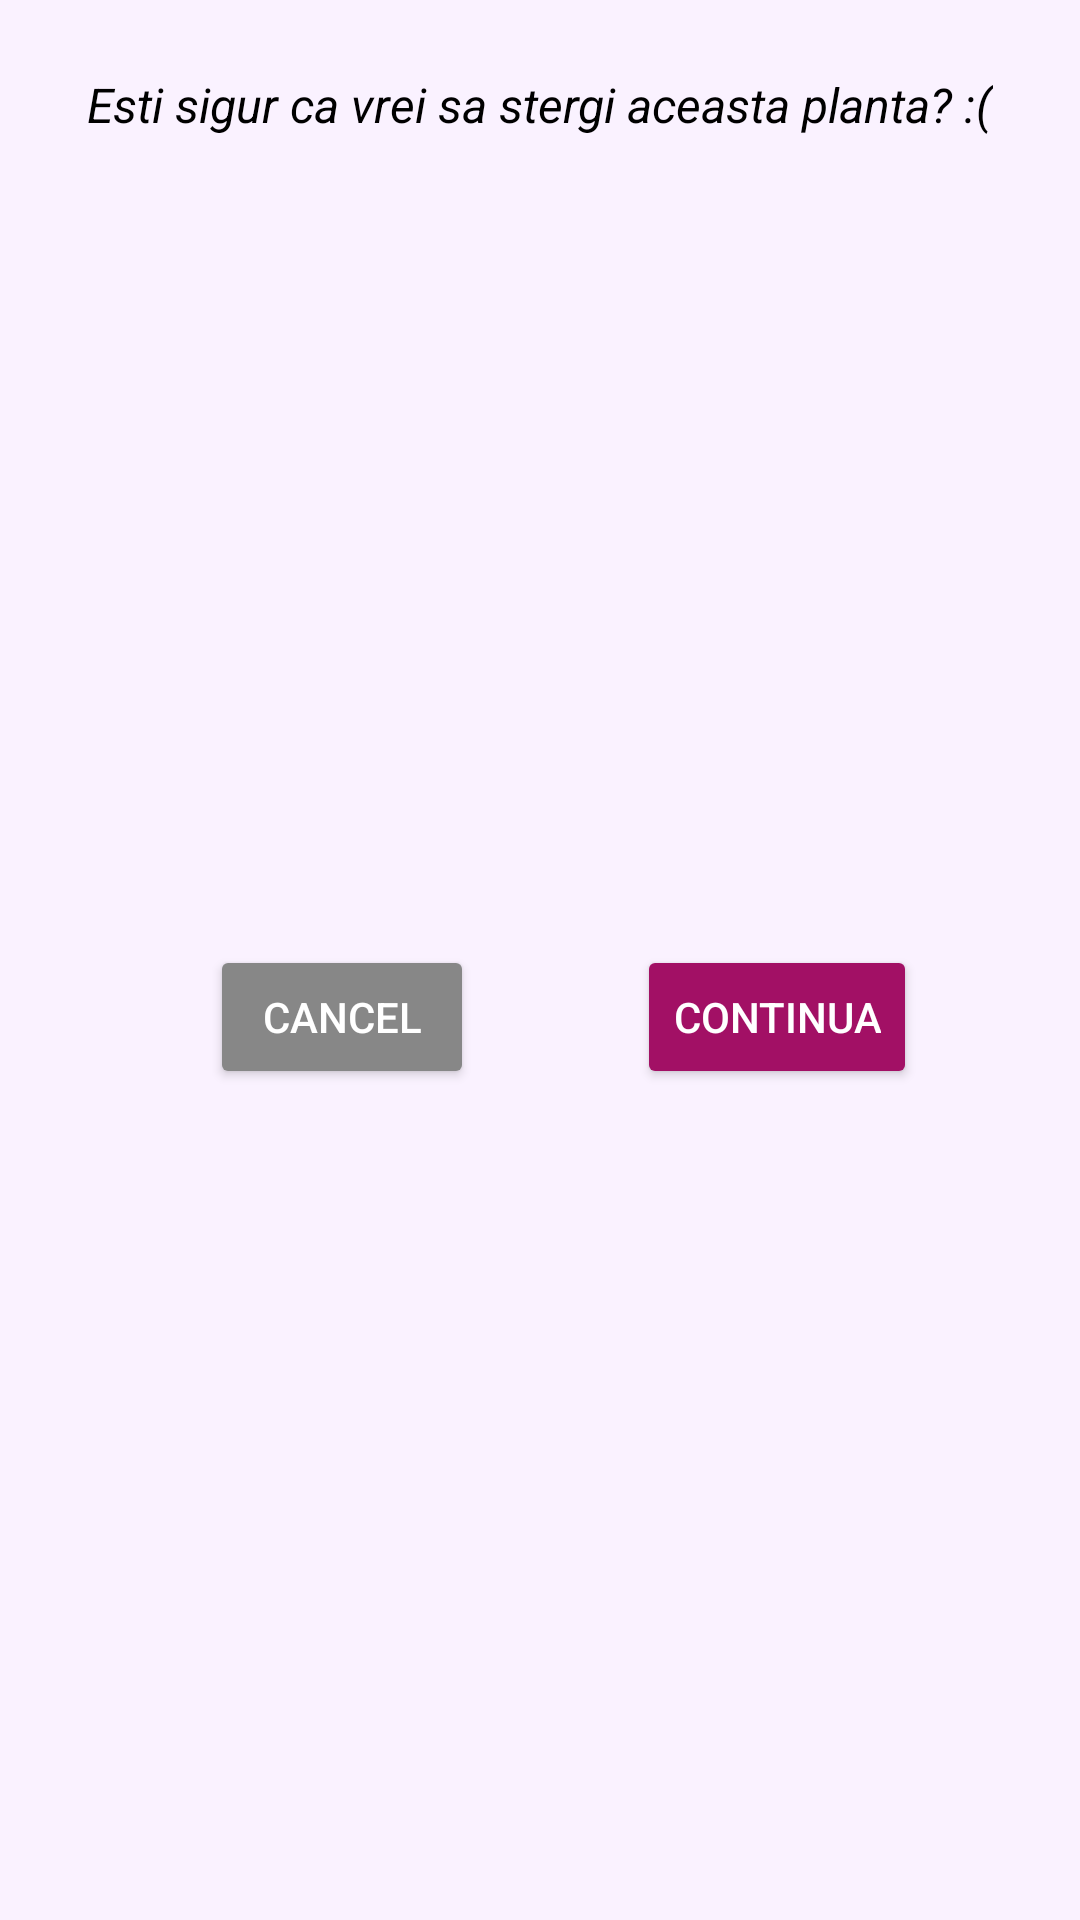

This screen was rendered from an Android layout file. Write that file and the resources it references.
<!-- AndroidManifest.xml: application theme Theme.Plantbot -->
<!-- res/layout/bottom_sheet_layout_delete_plant.xml -->
<?xml version="1.0" encoding="utf-8"?>
<androidx.constraintlayout.widget.ConstraintLayout xmlns:android="http://schemas.android.com/apk/res/android"
    xmlns:app="http://schemas.android.com/apk/res-auto"
    android:layout_width="match_parent"
    android:layout_height="wrap_content"
    android:background="@color/movdeschisbckground"
    >

    <TextView
        android:id="@+id/textView"
        android:layout_width="wrap_content"
        android:layout_height="wrap_content"
        android:text="Esti sigur ca vrei sa stergi aceasta planta? :("
        android:textColor="@color/black"
        android:textSize="16sp"
        android:textStyle="italic"
        app:layout_constraintEnd_toEndOf="parent"
        app:layout_constraintStart_toStartOf="parent"
        app:layout_constraintTop_toTopOf="parent"
        android:layout_marginTop="24dp"
        />



    <Button
        android:id="@+id/continue_delete_button"
        android:layout_width="wrap_content"
        android:layout_height="wrap_content"
        android:text="Continua"
        android:textColor="@color/white"
        android:backgroundTint="@color/fuchsia_chestie"
        android:textStyle="normal"
        app:layout_constraintEnd_toEndOf="parent"
        app:layout_constraintStart_toEndOf="@id/cancel_delete_button"
        app:layout_constraintTop_toBottomOf="@+id/textView"
        app:layout_constraintBottom_toBottomOf="parent"
        android:layout_marginTop="32dp"
        android:layout_marginBottom="40dp"
        />

    <Button
        android:id="@+id/cancel_delete_button"
        android:layout_width="wrap_content"
        android:layout_height="wrap_content"
        android:text="Cancel"
        android:textColor="@color/white"
        android:backgroundTint="@color/alt_gri_mai_inchis"
        android:textStyle="normal"
        android:layout_marginStart="70dp"
        app:layout_constraintStart_toStartOf="parent"
        app:layout_constraintTop_toBottomOf="@+id/textView"
        app:layout_constraintBottom_toBottomOf="parent"
        android:layout_marginTop="32dp"
        android:layout_marginBottom="40dp"
        />


</androidx.constraintlayout.widget.ConstraintLayout>
<!-- resources referenced by this layout -->
<resources>
  <color name="alt_gri_mai_inchis">#878787</color>
  <color name="black">#FF000000</color>
  <color name="fuchsia_chestie">#a21065</color>
  <color name="movdeschisbckground">#faf2ff</color>
  <color name="white">#FFFFFFFF</color>
  <style name="Theme.Plantbot" parent="Theme.MaterialComponents.DayNight.DarkActionBar">
          
          <item name="colorPrimary">@color/purple_500</item>
          <item name="colorPrimaryVariant">@color/purple_700</item>
          <item name="colorOnPrimary">@color/white</item>
          
          <item name="colorSecondary">@color/teal_200</item>
          <item name="colorSecondaryVariant">@color/teal_700</item>
          <item name="colorOnSecondary">@color/black</item>
          
          <item name="android:statusBarColor">?attr/colorPrimaryVariant</item>
          
      </style>
  <color name="purple_500">#FF6200EE</color>
  <color name="purple_700">#6d2ef2</color>
  <color name="teal_200">#FF03DAC5</color>
  <color name="teal_700">#FF018786</color>
</resources>
